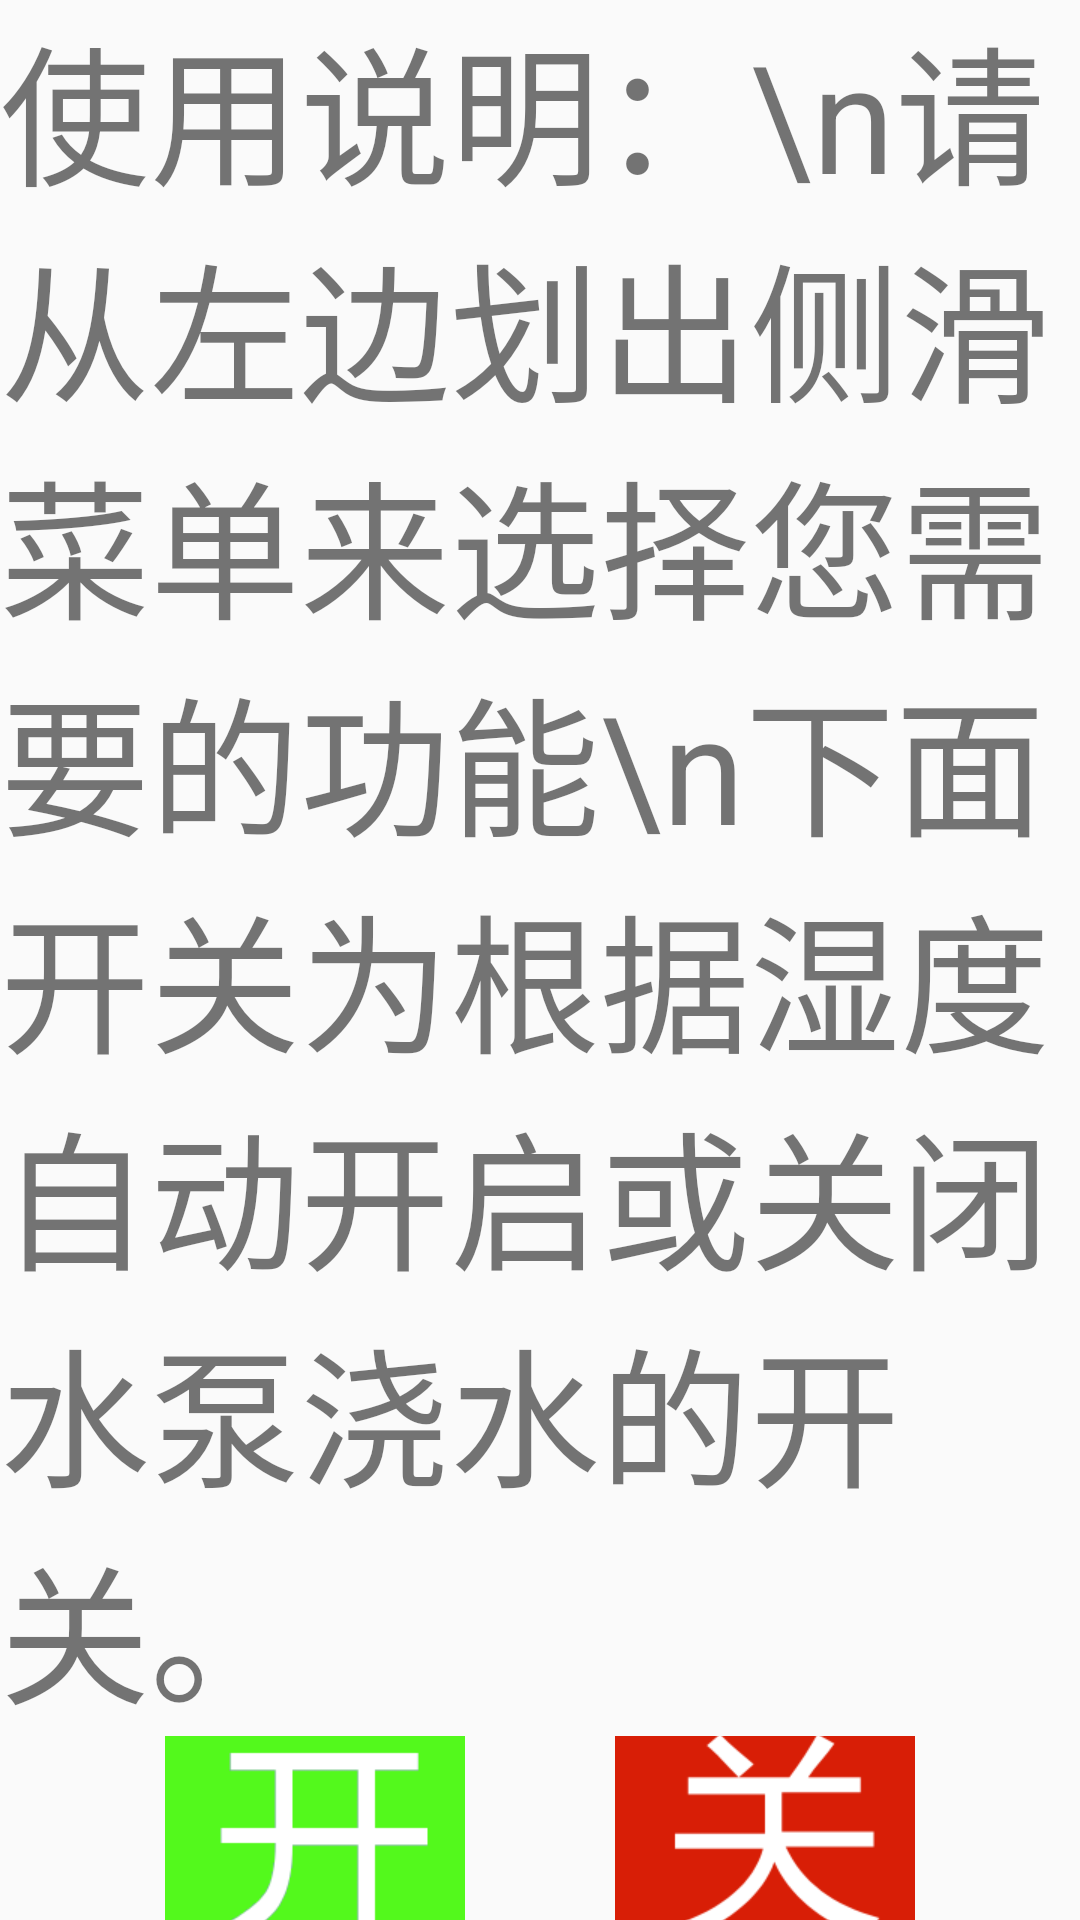

Produce the Android XML layout that renders to this screen, including the resource entries it uses.
<!-- AndroidManifest.xml: application theme AppTheme.NoActionBar -->
<!-- res/layout/moren.xml -->
<?xml version="1.0" encoding="utf-8"?>
<android.support.constraint.ConstraintLayout xmlns:android="http://schemas.android.com/apk/res/android"
    android:layout_width="match_parent"
    android:layout_height="match_parent"
    xmlns:app="http://schemas.android.com/apk/res-auto"
    xmlns:tools="http://schemas.android.com/tools">
    <LinearLayout
        android:layout_width="match_parent"
        android:layout_height="match_parent"
        android:orientation="vertical"
        app:layout_constraintStart_toStartOf="parent"
        app:layout_constraintTop_toTopOf="parent">

        <TextView
            android:layout_width="wrap_content"
            android:layout_height="wrap_content"
            android:text="使用说明：\n请从左边划出侧滑菜单来选择您需要的功能\n下面开关为根据湿度自动开启或关闭水泵浇水的开关。"
            android:textSize="50dp"
            app:layout_constraintTop_toTopOf="parent"
            tools:layout_editor_absoluteX="223dp" />

        <LinearLayout

            android:layout_width="match_parent"
            android:layout_height="match_parent"
            android:gravity="center"
            android:orientation="horizontal">

            <ImageView
                android:id="@+id/autokai"
                android:layout_width="100dp"
                android:layout_height="100dp"
                android:src="@drawable/open" />

            <ImageView
                android:id="@+id/autoguan"
                android:layout_width="100dp"
                android:layout_height="100dp"
                android:layout_marginLeft="50dp"
                android:src="@drawable/close" />

        </LinearLayout>
    </LinearLayout>
</android.support.constraint.ConstraintLayout>
<!-- resources referenced by this layout -->
<resources>
  <!-- drawable close: png bitmap (drawable-v21, 4708 bytes) -->
  <!-- drawable open: png bitmap (drawable-v21, 2228 bytes) -->
  <style name="AppTheme.NoActionBar">
          <item name="windowActionBar">false</item>
          <item name="windowNoTitle">true</item>
      </style>
</resources>
